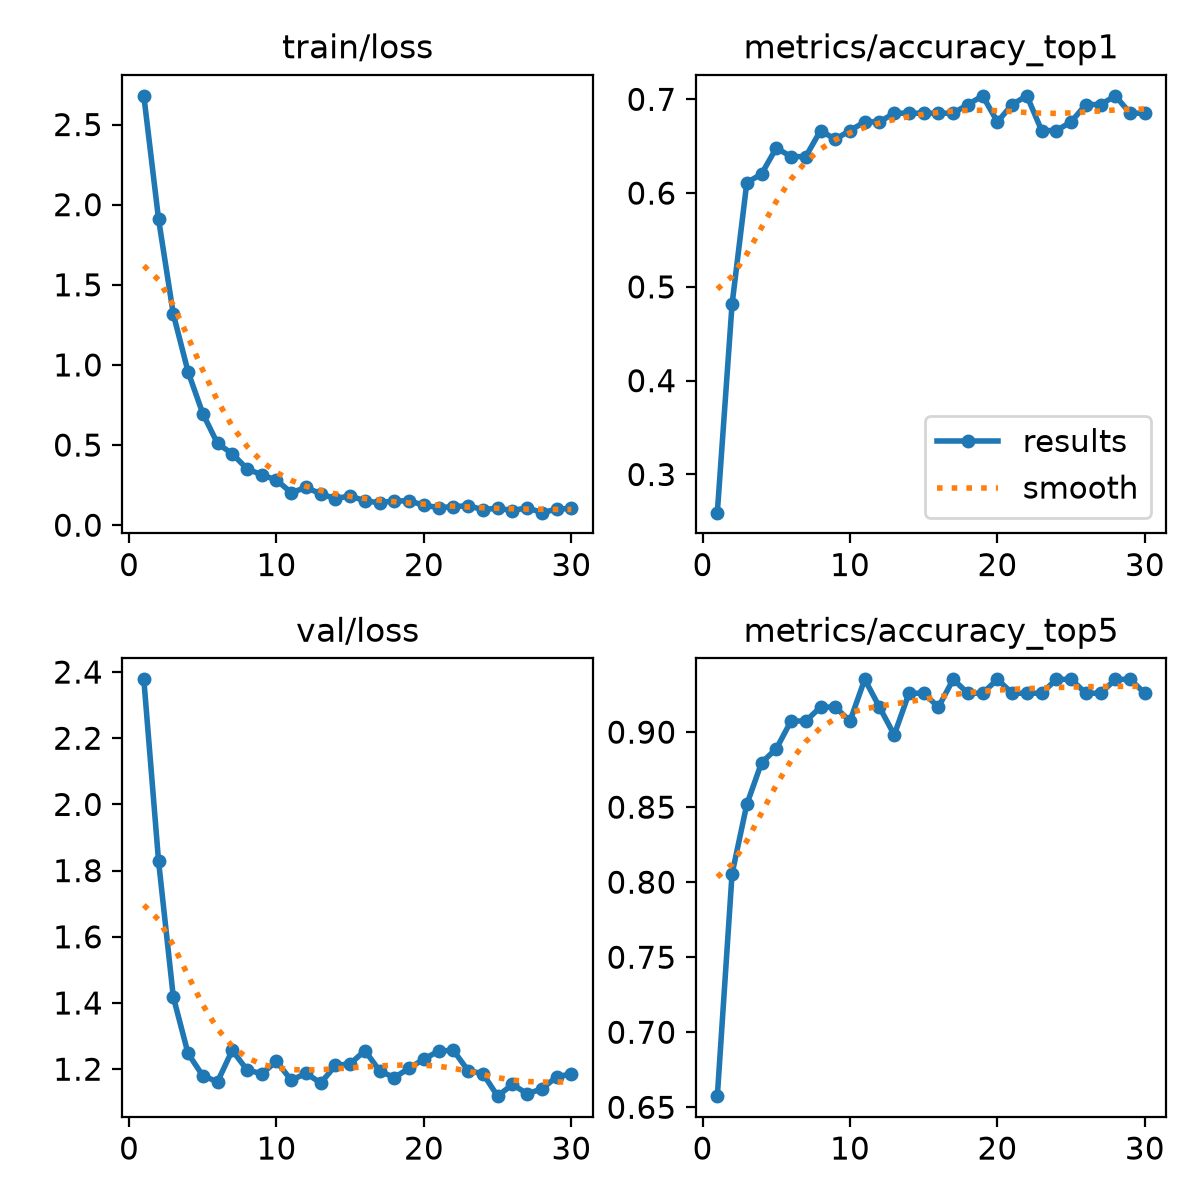

Data behind this chart, as committed beside it:
epoch, time, train/loss, metrics/accuracy_top1, metrics/accuracy_top5, val/loss, lr/pg0, lr/pg1, lr/pg2
1, 43.8, 2.679, 0.2593, 0.6574, 2.378, 0.000168, 0.000168, 0.000168
2, 87.57, 1.91, 0.4815, 0.8056, 1.829, 0.000332, 0.000332, 0.000332
3, 131.2, 1.318, 0.6111, 0.8518, 1.418, 0.0004845, 0.0004845, 0.0004845
4, 174.1, 0.9577, 0.6204, 0.8796, 1.248, 0.0004739, 0.0004739, 0.0004739
5, 216.2, 0.6965, 0.6482, 0.8889, 1.18, 0.0004566, 0.0004566, 0.0004566
6, 259, 0.5098, 0.6389, 0.9074, 1.162, 0.0004392, 0.0004392, 0.0004392
7, 301.2, 0.446, 0.6389, 0.9074, 1.257, 0.0004219, 0.0004219, 0.0004219
8, 343.4, 0.3515, 0.6667, 0.9167, 1.198, 0.0004045, 0.0004045, 0.0004045
9, 386.2, 0.3144, 0.6574, 0.9167, 1.186, 0.0003871, 0.0003871, 0.0003871
10, 428.7, 0.2814, 0.6667, 0.9074, 1.224, 0.0003698, 0.0003698, 0.0003698
11, 471.3, 0.2029, 0.6759, 0.9352, 1.167, 0.0003524, 0.0003524, 0.0003524
12, 513.7, 0.2357, 0.6759, 0.9167, 1.188, 0.0003351, 0.0003351, 0.0003351
13, 556.2, 0.1957, 0.6852, 0.8982, 1.158, 0.0003177, 0.0003177, 0.0003177
14, 598.5, 0.1656, 0.6852, 0.9259, 1.211, 0.0003003, 0.0003003, 0.0003003
15, 641.6, 0.1831, 0.6852, 0.9259, 1.216, 0.000283, 0.000283, 0.000283
16, 684.1, 0.1512, 0.6852, 0.9167, 1.256, 0.0002656, 0.0002656, 0.0002656
17, 726.3, 0.1404, 0.6852, 0.9352, 1.195, 0.0002483, 0.0002483, 0.0002483
18, 768.8, 0.1519, 0.6944, 0.9259, 1.175, 0.0002309, 0.0002309, 0.0002309
19, 811.1, 0.1517, 0.7037, 0.9259, 1.203, 0.0002136, 0.0002136, 0.0002136
20, 853.2, 0.1246, 0.6759, 0.9352, 1.23, 0.0001962, 0.0001962, 0.0001962
21, 896, 0.1099, 0.6944, 0.9259, 1.255, 0.0001788, 0.0001788, 0.0001788
22, 938.2, 0.1155, 0.7037, 0.9259, 1.257, 0.0001615, 0.0001615, 0.0001615
23, 981.1, 0.1218, 0.6667, 0.9259, 1.196, 0.0001441, 0.0001441, 0.0001441
24, 1024, 0.09657, 0.6667, 0.9352, 1.187, 0.0001268, 0.0001268, 0.0001268
25, 1067, 0.1071, 0.6759, 0.9352, 1.119, 0.0001094, 0.0001094, 0.0001094
26, 1109, 0.09083, 0.6944, 0.9259, 1.154, 9.205e-05, 9.205e-05, 9.205e-05
27, 1152, 0.1093, 0.6944, 0.9259, 1.126, 7.4692e-05, 7.4692e-05, 7.4692e-05
28, 1195, 0.07821, 0.7037, 0.9352, 1.14, 5.7334e-05, 5.7334e-05, 5.7334e-05
29, 1237, 0.1001, 0.6852, 0.9352, 1.177, 3.9976e-05, 3.9976e-05, 3.9976e-05
30, 1279, 0.1046, 0.6852, 0.9259, 1.186, 2.2618e-05, 2.2618e-05, 2.2618e-05
